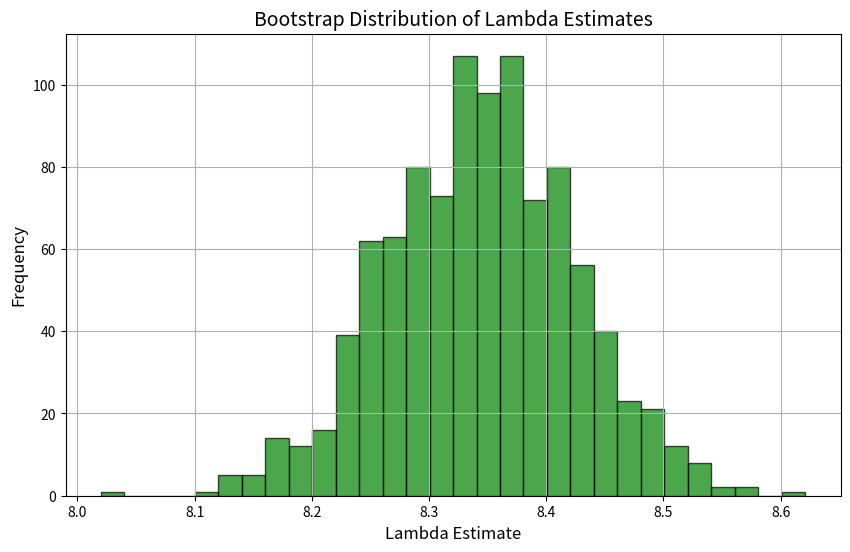

Generate this figure with matplotlib:
import numpy as np
import matplotlib.pyplot as plt
from scipy.stats import poisson

# Data
n = np.arange(18)  # Number of counts per 10-second interval

Observed = [
    1, 6, 11, 28, 56, 105, 126, 146,
    164, 161, 123, 101, 74, 53,
    23, 15, 9, 5
]

# Calculate the sample mean (initial estimate of lambda)
sample_mean = np.average(n, weights=Observed)

# Number of bootstrap samples
num_bootstrap = 1000
bootstrap_lambdas = []

# Bootstrap procedure
for _ in range(num_bootstrap):

    # Generate a synthetic dataset using the estimated lambda
    synthetic_data = np.random.poisson(
        lam=sample_mean,
        size=np.sum(Observed)
    )

    # Bin the synthetic data to match the observed format
    synthetic_hist, _ = np.histogram(
        synthetic_data,
        bins=np.arange(19)
    )

    # Calculate the new lambda estimate from the synthetic data
    new_lambda = np.average(
        n,
        weights=synthetic_hist
    )

    # Store the estimate
    bootstrap_lambdas.append(new_lambda)

# Plot the distribution of bootstrap lambda estimates
plt.figure(figsize=(10, 6))

plt.hist(
    bootstrap_lambdas,
    bins=30,
    color="green",
    edgecolor="black",
    alpha=0.7
)

plt.title(
    "Bootstrap Distribution of Lambda Estimates",
    fontsize=14
)

plt.xlabel("Lambda Estimate", fontsize=12)
plt.ylabel("Frequency", fontsize=12)

plt.grid(True)

# Print the mean and standard deviation of bootstrap estimates
bootstrap_mean = np.mean(bootstrap_lambdas)
bootstrap_std = np.std(bootstrap_lambdas)

print(f"Bootstrap Mean of Lambda: {bootstrap_mean:.4f}")
print(f"Bootstrap Std Dev of Lambda: {bootstrap_std:.4f}")

plt.show()
